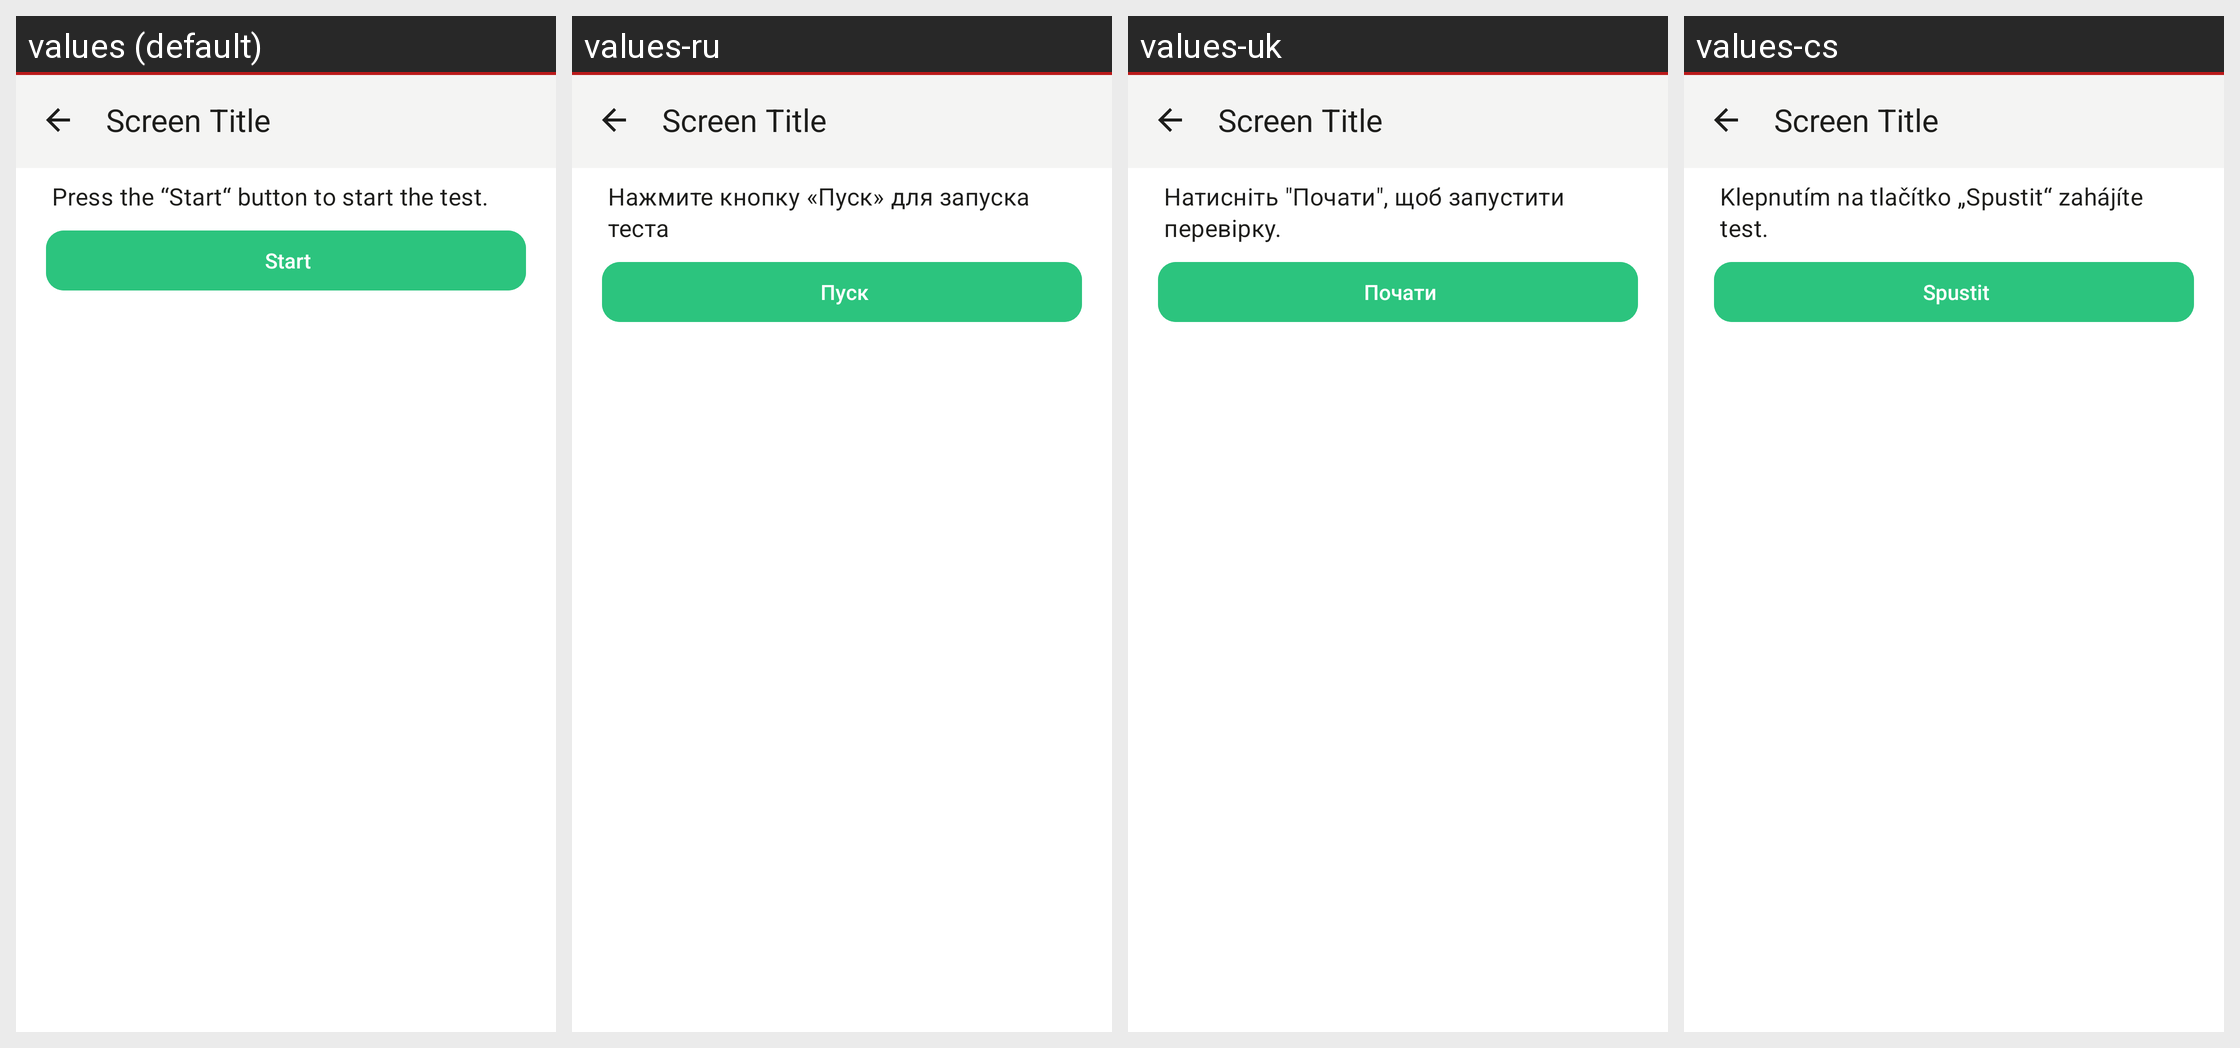

The Android screen above is rendered under several locales of the same app. Produce the string resources it draws, with the default and per-locale values.
Android screen res/layout/activity_webrtc_debug.xml rendered under 4 locales, left to right: values (default), values-ru, values-uk, values-cs. Device: Nexus 5 (rendered at 1080×1920; each locale shown at half size, 540×960, under a caption strip naming it); theme Theme.Threema.WithToolbar.
Other locales in the repository, not shown: values-be-rBY, values-bg, values-ca, values-de, values-es, values-fr, values-gsw, values-hu, values-it, values-ja, values-nl-rNL, values-no, values-pl, values-pt-rBR, values-sk, values-tr, values-zh-rCN, values-zh-rTW.
Strings drawn on this screen, with the default value and each locale's value (text and hints the layout hard-codes, and strings that could not be matched under every locale, appear in the picture but are not listed):

voip_webrtc_debug_intro
  values: Press the “Start“ button to start the test.
  values-ru: Нажмите кнопку «Пуск» для запуска теста
  values-uk: Натисніть "Почати", щоб запустити перевірку.
  values-cs: Klepnutím na tlačítko „Spustit“ zahájíte test.

voip_webrtc_debug_start
  values: Start
  values-ru: Пуск
  values-uk: Почати
  values-cs: Spustit
